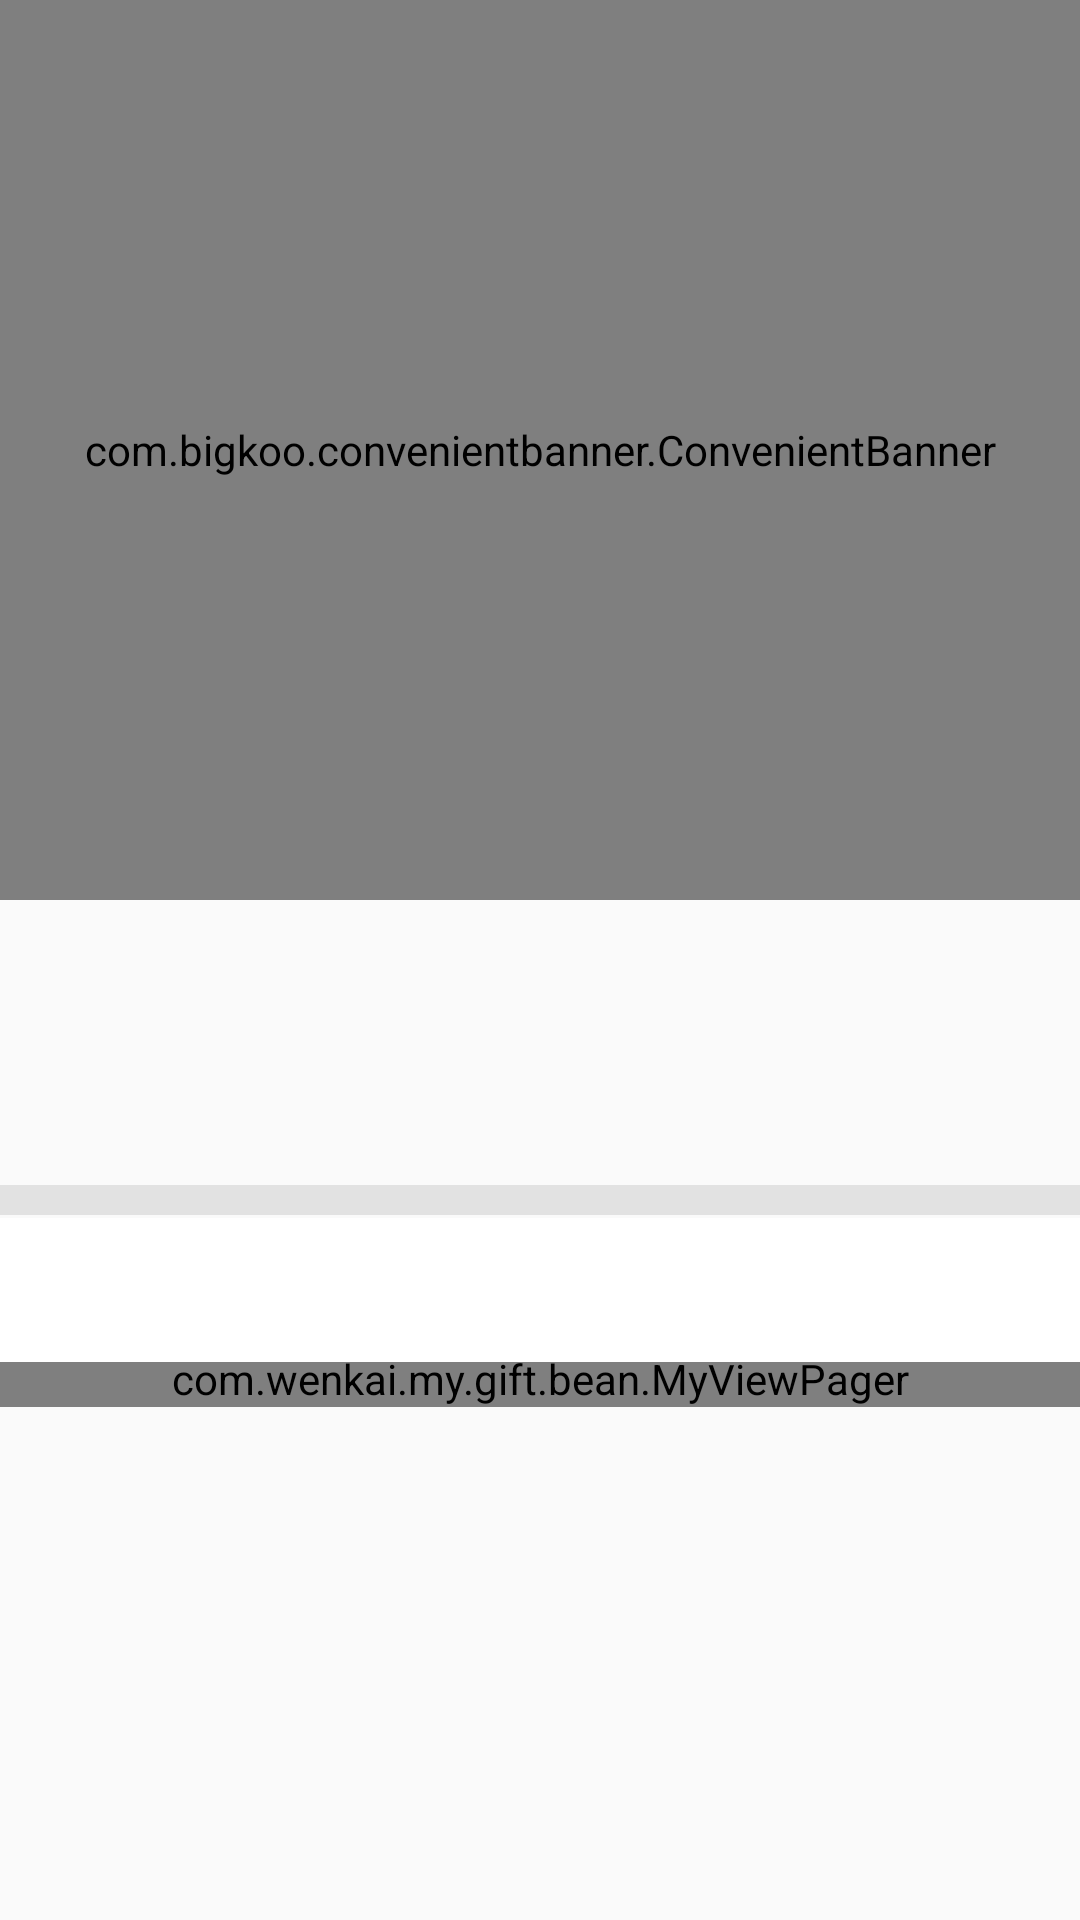

Produce the Android XML layout that renders to this screen, including the resource entries it uses.
<!-- AndroidManifest.xml: application theme AppTheme -->
<!-- res/layout/activity_hot_content.xml -->
<?xml version="1.0" encoding="utf-8"?>
<android.support.design.widget.CoordinatorLayout
    xmlns:android="http://schemas.android.com/apk/res/android"
    xmlns:app="http://schemas.android.com/apk/res-auto"
    android:layout_width="match_parent"
    android:layout_height="match_parent">

    <android.support.v4.widget.NestedScrollView
        android:id="@+id/sv_hot"
        android:layout_width="match_parent"
        android:layout_height="match_parent">

        <LinearLayout
            android:id="@+id/ll_hot"
            android:layout_width="match_parent"
            android:layout_height="match_parent"
            android:orientation="vertical">

            <com.bigkoo.convenientbanner.ConvenientBanner
                android:id="@+id/convenient_banner_hot"
                android:layout_width="match_parent"
                android:layout_height="300dp"
                app:canLoop="true" />

            <TextView
                android:id="@+id/tv_title_hot_activity"
                android:layout_width="match_parent"
                android:layout_height="wrap_content"
                android:padding="5dp"
                android:textSize="18sp" />

            <TextView
                android:id="@+id/tv_price_hot_activity"
                android:layout_width="match_parent"
                android:layout_height="wrap_content"
                android:padding="5dp"
                android:textColor="#FF0000"
                android:textSize="18sp" />

            <TextView
                android:id="@+id/tv_hot"
                android:layout_width="match_parent"
                android:layout_height="wrap_content"
                android:padding="5dp"
                android:textSize="12sp" />

            <TextView
                android:layout_width="match_parent"
                android:layout_height="10dp"
                android:background="#e2e2e2"
                android:layout_marginBottom="25dp"/>

            <com.wenkai.my.gift.bean.MyViewPager
                android:paddingTop="20dp"
                android:id="@+id/vp_hot_activity"
                android:layout_width="match_parent"
                android:layout_height="match_parent" />
        </LinearLayout>
    </android.support.v4.widget.NestedScrollView>

    <FrameLayout
        android:id="@+id/fl_hot"
        android:layout_width="match_parent"
        android:layout_height="?android:actionBarSize"
        android:layout_alignParentTop="true"
        android:background="#00FF0000">

        <ImageButton
            android:id="@+id/btn_back_hot"
            android:layout_width="wrap_content"
            android:layout_height="match_parent"
            android:background="#00FF0000"
            android:src="@drawable/ic_action_back"
            android:padding="5dp"/>

        <ImageButton
            android:id="@+id/ib_hot_share"
            android:layout_width="wrap_content"
            android:layout_height="match_parent"
            android:layout_gravity="right"
            android:layout_marginRight="20dp"
            android:background="#00FF0000"
            android:src="@drawable/baichuan_btn_share" />
    </FrameLayout>

    <android.support.design.widget.TabLayout
        app:layout_anchor="@id/vp_hot_activity"
        app:layout_anchorGravity="start"
        android:layout_marginTop="?android:actionBarSize"
        android:id="@+id/tl_hot_activity"
        android:background="#FFFFFF"
        android:layout_width="match_parent"
        android:layout_height="wrap_content"/>
</android.support.design.widget.CoordinatorLayout>
<!-- resources referenced by this layout -->
<resources>
  <style name="AppTheme" parent="Theme.AppCompat.Light.NoActionBar">
          
          <item name="colorPrimary">#03ffffff</item>
          <item name="colorPrimaryDark">@color/colorPrimaryDark</item>
          <item name="colorAccent">@color/colorAccent</item>
      </style>
  <!-- not gathered from this repository: default colours our renderer supplied (Android Studio template values) -->
  <color name="colorPrimaryDark">#FF3700B3</color>
  <color name="colorAccent">#FF03DAC5</color>
</resources>
